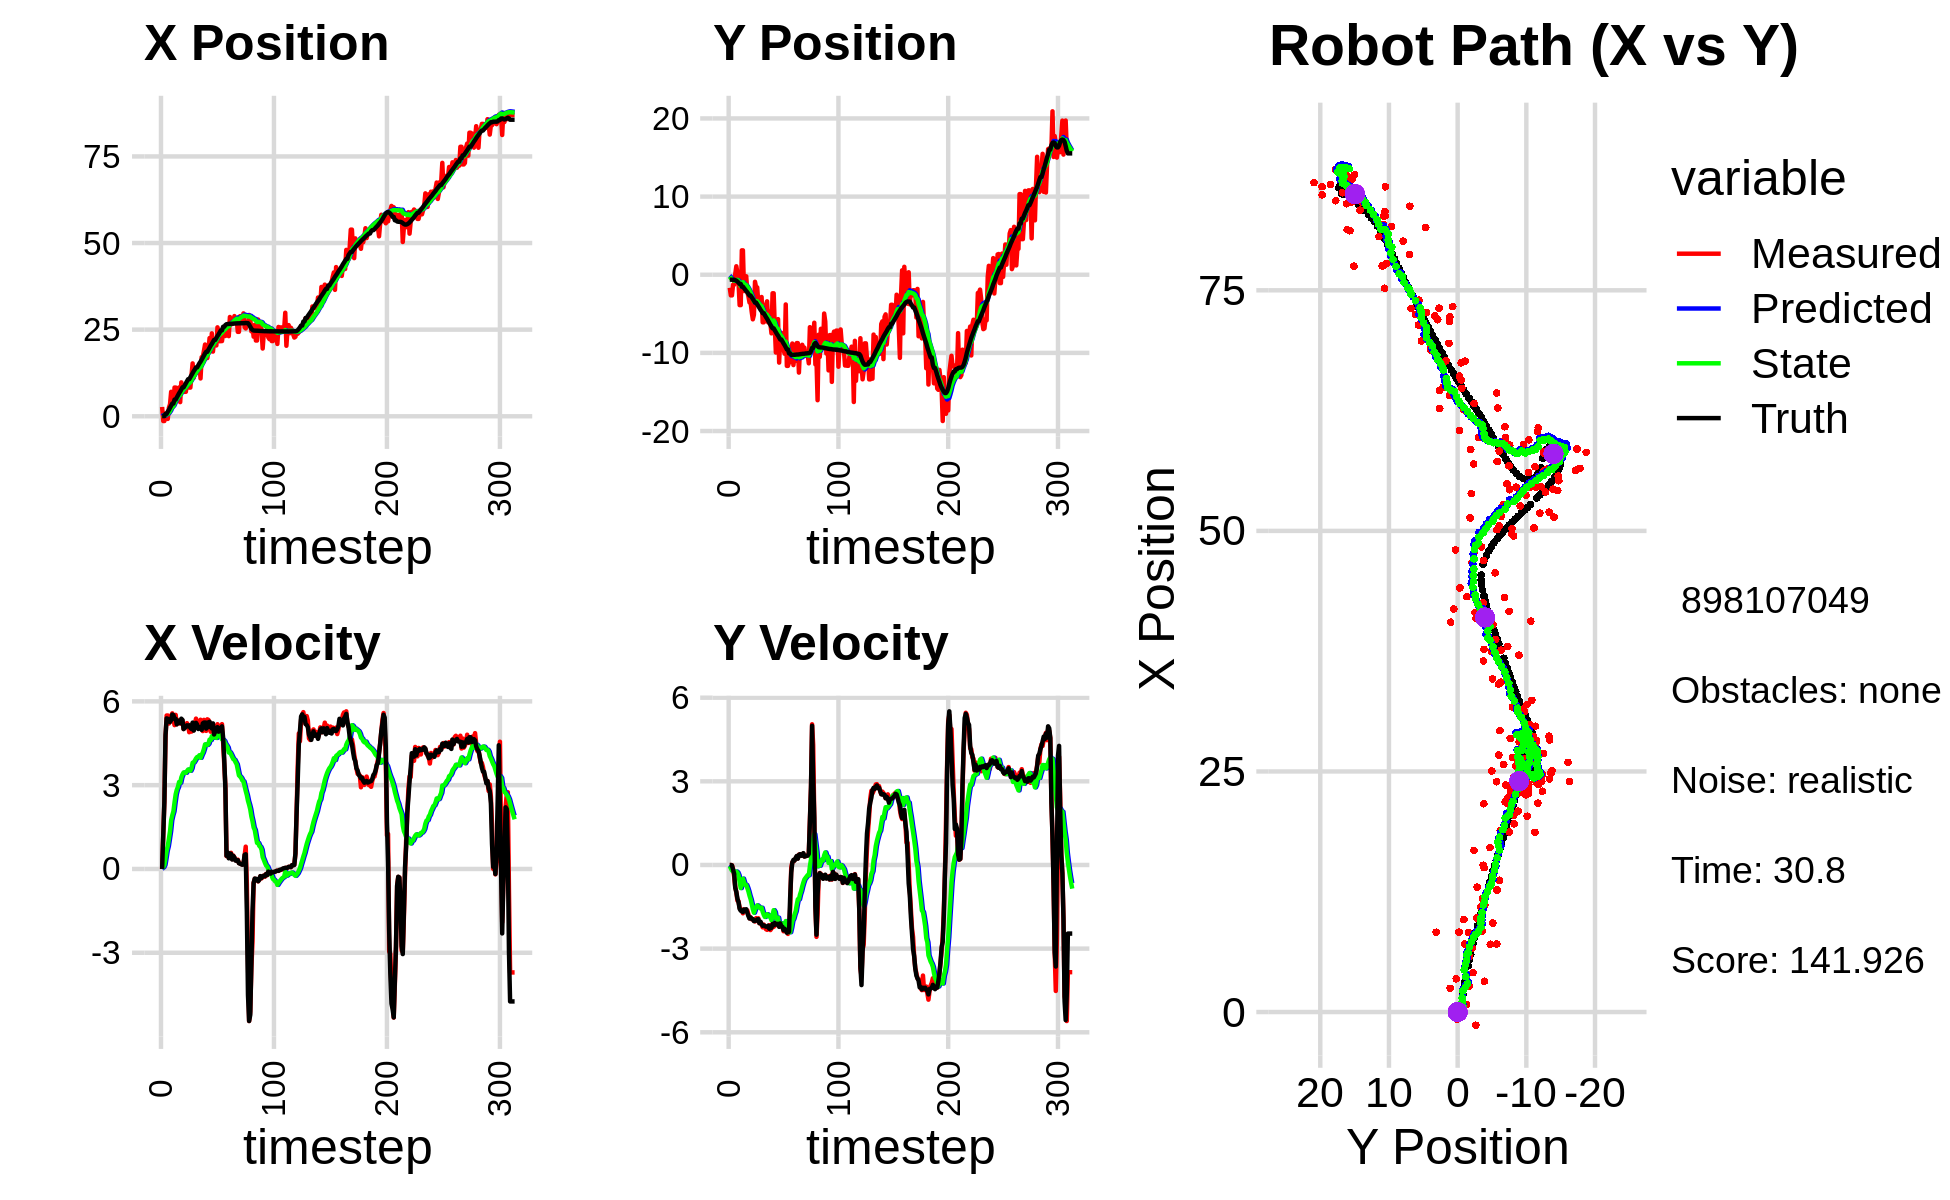

The file beside this chart, header and first rows:
4.664975930530189108e-01, -1.293617844906593595e+00, 0.000000000000000000e+00, 0.000000000000000000e+00, 0.000000000000000000e+00, 0.000000000000000000e+00, 0.000000000000000000e+00, 0.000000000000000000e+00, 4.919134453815356828e-02, -1.125366657302459272e-01, 0.000000000000000000e+00, 0.000000000000000000e+00, 3.452339045617819346e-02, -6.307765839909827976e-01, 0.000000000000000000e+00, 0.000000000000000000e+00, 0.000000000000000000e+00, -1.634826912777498364e-04
2.685354374473066574e+00, -1.668001353796347619e+00, 0.000000000000000000e+00, -0.000000000000000000e+00, 4.919134453815356828e-02, -1.125366657302459272e-01, 0.000000000000000000e+00, 0.000000000000000000e+00, 2.886468730753498635e-01, -2.393511953781764789e-01, 3.471790873226378998e-02, -3.962865919180999508e-02, 3.452339045617819346e-02, -6.307765839909827976e-01, 0.000000000000000000e+00, 0.000000000000000000e+00, 0.000000000000000000e+00, 2.802904346026480198e-04
-1.374838329420368321e+00, -2.644012467388867194e+00, 1.213999938960984570e+00, -3.402725794098766018e-04, 2.921186639485762182e-01, -2.433140612973574701e-01, 3.471790873226378998e-02, -3.962865919180999508e-02, 1.753174982702251361e-01, -4.346928291125961019e-01, 6.406137867614880577e-02, -1.211697335187662400e-01, 3.781547428133556765e-02, -6.307771365397537577e-01, 1.199999999999999956e+00, -1.000000000000000021e-03, 1.200000047683715820e+00, 2.802904346026480198e-04
-1.374838329420368321e+00, -2.644012467388867194e+00, 2.402988460400208304e+00, -7.484540949102396097e-03, 1.817236361378400111e-01, -4.468098024644727162e-01, 6.406137867614880577e-02, -1.211697335187662400e-01, 1.148644547022722173e-01, -6.182257819153005318e-01, 1.439237072527586037e-01, -2.008178212540641383e-01, 3.781547428133556765e-02, -6.307771365397537577e-01, 2.399999999999999911e+00, -1.499999999999999944e-02, 2.400000095367431641e+00, 3.114670282229781151e-03
7.837948730684057841e-01, -1.276972377882413801e+00, 4.684083783540769375e+00, -1.339921386677310478e-01, 1.292568254275480721e-01, -6.383075640407069873e-01, 1.439237072527586037e-01, -2.008178212540641383e-01, 3.106072295820836437e-01, -6.866605758655923708e-01, 3.935236831940548963e-01, -2.232806427445357678e-01, 7.010883318661017549e-01, -6.451322086787031340e-01, 4.796999999999999709e+00, -1.680000000000000104e-01, 4.800000190734863281e+00, 2.859803847968578339e-02
7.837948730684057841e-01, -1.276972377882413801e+00, 5.493150363722252294e+00, -4.175860966827499854e-01, 3.499595979014891167e-01, -7.089886401400459226e-01, 3.935236831940548963e-01, -2.232806427445357678e-01, 5.449954023579758333e-01, -7.646229661258494570e-01, 6.529438697309156714e-01, -2.684624963851132140e-01, 7.010883318661017549e-01, -6.451322086787031340e-01, 5.391000000000000014e+00, -3.150000000000000022e-01, 5.400000095367431641e+00, 7.587348669767379761e-02
-7.678810131149531593e-01, 1.009831637816310385e-01, 5.494600968044630385e+00, -7.822162866624757793e-01, 6.102897893310673672e-01, -7.914692157643608006e-01, 6.529438697309156714e-01, -2.684624963851132140e-01, 6.669983393080514134e-01, -7.443221848107915983e-01, 8.202515789621748210e-01, -2.688313065806771096e-01, 1.323917768852416854e+00, -6.902721913814803267e-01, 5.376999999999999780e+00, -8.189999999999999503e-01, 5.439000129699707031e+00, 1.414106935262680054e-01
2.466961883625968799e+00, 1.084982720820842017e+00, 5.206884656133942357e+00, -9.891178895897619894e-01, 7.490234972042688621e-01, -7.712053154688592871e-01, 8.202515789621748210e-01, -2.688313065806771096e-01, 1.037892229280359846e+00, -6.552711758234996964e-01, 1.079224726795890987e+00, -2.344624817079534462e-01, 1.840675734382801965e+00, -7.576852157621332129e-01, 5.336999999999999744e+00, -9.659999999999999698e-01, 5.423999786376953125e+00, 1.877266913652420044e-01
3.454466722930757072e+00, 1.982239315598169904e-01, 5.382323146408832137e+00, -1.278132334748838028e+00, 1.145814701959948945e+00, -6.787174239942950216e-01, 1.079224726795890987e+00, -2.344624817079534462e-01, 1.483241563015256892e+00, -6.594112328242411891e-01, 1.352027540123993177e+00, -2.721055005448458353e-01, 2.453121565587252029e+00, -8.709095877186439072e-01, 5.259000000000000341e+00, -1.209000000000000075e+00, 5.395999908447265625e+00, 2.331500053405761719e-01
7.059913062118607918e+00, -1.043415968791928439e+00, 5.482536479824310582e+00, -1.301929847147689445e+00, 1.618444317027656121e+00, -6.866217828787257726e-01, 1.352027540123993177e+00, -2.721055005448458353e-01, 2.200326992556765227e+00, -7.685463921300776935e-01, 1.742738485317408159e+00, -3.691460742082189328e-01, 3.058147810679911149e+00, -1.012043522897129844e+00, 5.330000000000000071e+00, -1.340000000000000080e+00, 5.495999813079833984e+00, 2.331500053405761719e-01
3.199234270220543852e+00, -3.888614044681308890e+00, 5.571521005934679138e+00, -1.534598459475584820e+00, 2.374600841088505998e+00, -8.054609995508995590e-01, 1.742738485317408159e+00, -3.691460742082189328e-01, 2.583170248764834032e+00, -1.120820750962361778e+00, 1.921263802898079076e+00, -6.153617863858726889e-01, 3.677006147829020133e+00, -1.180296765268936454e+00, 5.527999999999999581e+00, -1.572999999999999954e+00, 5.747000217437744141e+00, 2.687716782093048096e-01
3.199234270220543852e+00, -3.888614044681308890e+00, 5.355660267853544987e+00, -1.612002285955089764e+00, 2.775296629054642139e+00, -1.182356929600949069e+00, 1.921263802898079076e+00, -6.153617863858726889e-01, 2.937965742556607474e+00, -1.458361336264871522e+00, 2.062266566196106155e+00, -8.281952272951211835e-01, 3.677006147829020133e+00, -1.180296765268936454e+00, 5.509000000000000341e+00, -1.639000000000000012e+00, 5.747000217437744141e+00, 2.923651635646820068e-01
8.294064425427908560e+00, 3.124145997717779899e+00, 5.149007390515478733e+00, -1.597060321776689440e+00, 3.144192399176218178e+00, -1.541180858994383618e+00, 2.062266566196106155e+00, -8.281952272951211835e-01, 3.672021824057120298e+00, -1.190683878645049099e+00, 2.386181210140569497e+00, -6.402543588730948976e-01, 4.810951613585562114e+00, -1.524490819654233942e+00, 5.371000000000000441e+00, -1.663999999999999924e+00, 5.432000160217285156e+00, 3.007594645023345947e-01
8.294064425427908560e+00, 3.124145997717779899e+00, 5.515097763800176800e+00, -1.733106818267523996e+00, 3.910639945071177070e+00, -1.254709314532358677e+00, 2.386181210140569497e+00, -6.402543588730948976e-01, 4.379361421487883099e+00, -9.437352467630499842e-01, 2.673589330933800579e+00, -4.889251272808480819e-01, 4.810951613585562114e+00, -1.524490819654233942e+00, 5.375000000000000000e+00, -1.687999999999999945e+00, 5.632999897003173828e+00, 3.044762909412384033e-01
6.657097004990274236e+00, -2.087539153425788996e+00, 5.184612853128377274e+00, -1.597002389681783985e+00, 4.646720354581263202e+00, -9.926277594911347979e-01, 2.673589330933800579e+00, -4.889251272808480819e-01, 4.901554975045197438e+00, -1.140140958494625822e+00, 2.836683136073185896e+00, -6.224331155201694443e-01, 5.421417616796880168e+00, -1.715630161094394479e+00, 5.176000000000000156e+00, -1.594999999999999973e+00, 5.415999889373779297e+00, 2.988049387931823730e-01
5.739467375142234928e+00, -1.738321082338099233e+00, 5.328292307276414341e+00, -1.623022797291140185e+00, 5.185223288652515805e+00, -1.202384270046642722e+00, 2.836683136073185896e+00, -6.224331155201694443e-01, 5.321327756865983361e+00, -1.297583884095447448e+00, 2.934934092657338844e+00, -7.186783313617091107e-01, 6.019539259318102964e+00, -1.900436984347221525e+00, 5.304999999999999716e+00, -1.614999999999999991e+00, 5.545000076293945312e+00, 2.956759035587310791e-01
8.309685491652594180e+00, -1.963429313170169388e-01, 5.274722181623504369e+00, -1.606705086066910315e+00, 5.614821166131717334e+00, -1.369451717231618293e+00, 2.934934092657338844e+00, -7.186783313617091107e-01, 5.917320053805074309e+00, -1.315510164873595622e+00, 3.113562369563895871e+00, -7.178748423722752792e-01, 6.627758406617813236e+00, -2.085756527568625174e+00, 5.241999999999999993e+00, -1.586999999999999966e+00, 5.477000236511230469e+00, 2.956759035587310791e-01
4.085769318170711983e+00, -2.223851381099545499e+00, 5.206696219104312462e+00, -1.630413707790693278e+00, 6.228676290761463896e+00, -1.387297649110823095e+00, 3.113562369563895871e+00, -7.178748423722752792e-01, 6.130671261049789322e+00, -1.503156728807290454e+00, 3.085300257498332144e+00, -8.226747564920400269e-01, 7.128731154417479843e+00, -2.241032110011716760e+00, 5.219999999999999751e+00, -1.717000000000000082e+00, 5.494999885559082031e+00, 3.034658730030059814e-01
9.778936050922691692e+00, -2.768222378497192437e+00, 5.201435396531239874e+00, -1.772030913388992435e+00, 6.439201286799622892e+00, -1.585424204456494568e+00, 3.085300257498332144e+00, -8.226747564920400269e-01, 6.783918617497961989e+00, -1.732146032272364522e+00, 3.276573243678372549e+00, -9.475059966921669519e-01, 7.734375380073886141e+00, -2.443796979247148116e+00, 5.379999999999999893e+00, -1.832000000000000073e+00, 5.684000015258789062e+00, 3.283489346504211426e-01
8.402387667888827849e+00, -3.553448604863014282e+00, 5.318022496652222486e+00, -1.914089905026268745e+00, 7.111575941865798889e+00, -1.826896631941581139e+00, 3.276573243678372549e+00, -9.475059966921669519e-01, 7.287202196876211957e+00, -2.020124628744087492e+00, 3.381278542071147086e+00, -1.101325511155343939e+00, 8.349739454756338830e+00, -2.662325368732753716e+00, 5.336000000000000298e+00, -1.919000000000000039e+00, 5.671000003814697266e+00, 3.454892933368682861e-01
8.402387667888827849e+00, -3.553448604863014282e+00, 5.010815390231804223e+00, -1.880328603364942452e+00, 7.625330051083326843e+00, -2.130257179859621708e+00, 3.381278542071147086e+00, -1.101325511155343939e+00, 7.744294945085433035e+00, -2.288620648528906010e+00, 3.453175240381006539e+00, -1.226688878225868695e+00, 8.349739454756338830e+00, -2.662325368732753716e+00, 5.008000000000000007e+00, -1.881000000000000005e+00, 5.349999904632568359e+00, 3.589933514595031738e-01
7.043670915707533453e+00, -4.757117854461531792e+00, 5.081954392798670561e+00, -1.949355484612532052e+00, 8.089612469123533600e+00, -2.411289536351493012e+00, 3.453175240381006539e+00, -1.226688878225868695e+00, 8.060943452671166298e+00, -2.644413295869271874e+00, 3.453017752374854421e+00, -1.395892755800016705e+00, 8.937029264934960082e+00, -2.880672202597251097e+00, 5.041999999999999815e+00, -1.935000000000000053e+00, 5.401000022888183594e+00, 3.662748932838439941e-01
7.068400048063186780e+00, -5.705659853491850342e+00, 5.095025686830554790e+00, -1.954369421523918904e+00, 8.406245227908652140e+00, -2.784002571449273766e+00, 3.453017752374854421e+00, -1.395892755800016705e+00, 8.353990401126196730e+00, -3.057407511594715022e+00, 3.441440011065231452e+00, -1.583885997824610037e+00, 9.514913939477342097e+00, -3.101975427309402011e+00, 5.086999999999999744e+00, -1.939999999999999947e+00, 5.445000171661376953e+00, 3.662748932838439941e-01
9.250788473117276922e+00, -5.132846699264249857e+00, 5.219618067779445703e+00, -2.000922020580264693e+00, 8.698134402232719609e+00, -3.215796111377176025e+00, 3.441440011065231452e+00, -1.583885997824610037e+00, 8.801705225222100637e+00, -3.397695432021704764e+00, 3.504142408935425390e+00, -1.710473140777669654e+00, 1.009999122529718285e+01, -3.326484190603904434e+00, 5.142999999999999794e+00, -2.012000000000000011e+00, 5.522999763488769531e+00, 3.660679459571838379e-01
9.613056205709430202e+00, -9.033770429347282027e-01, 5.158224779163908202e+00, -2.026444940796189087e+00, 9.152119466115642865e+00, -3.568742746099471841e+00, 3.504142408935425390e+00, -1.710473140777669654e+00, 9.243489762577375757e+00, -3.360148415847669767e+00, 3.559397118400877247e+00, -1.593434089058373804e+00, 1.068906440635875477e+01, -3.557583557652665096e+00, 5.102999999999999758e+00, -2.000999999999999890e+00, 5.480999946594238281e+00, 3.743335306644439697e-01
8.275647305656162800e+00, -1.617266403287487941e+00, 4.894670743556244652e+00, -1.906883590514552029e+00, 9.599429474417464192e+00, -3.519491824753507192e+00, 3.559397118400877247e+00, -1.593434089058373804e+00, 9.537006741874106908e+00, -3.374948884924801717e+00, 3.540471363147153383e+00, -1.515691071173179028e+00, 1.068906440635875477e+01, -3.557583557652665096e+00, 5.142999999999999794e+00, -1.997000000000000108e+00, 5.517000198364257812e+00, 3.714946210384368896e-01
8.275647305656162800e+00, -1.617266403287487941e+00, 5.084808820212527891e+00, -1.961432431382459374e+00, 9.891053878188822424e+00, -3.526517992042119687e+00, 3.540471363147153383e+00, -1.515691071173179028e+00, 9.811834676806483913e+00, -3.387899975170556743e+00, 3.515385396515525951e+00, -1.446265136517420391e+00, 1.127748145911016131e+01, -3.787184464195567202e+00, 5.049999999999999822e+00, -1.949000000000000066e+00, 5.413000106811523438e+00, 3.681562840938568115e-01
1.181650870293119837e+01, -3.617771255024242905e+00, 4.918100525816929469e+00, -1.910095144089778652e+00, 1.016337321645803726e+01, -3.532526488822298916e+00, 3.515385396515525951e+00, -1.446265136517420391e+00, 1.033977404640082476e+01, -3.562592050173758462e+00, 3.605812388863546936e+00, -1.481051234107611858e+00, 1.186095275728402321e+01, -4.012495743113704272e+00, 5.009999999999999787e+00, -1.941999999999999948e+00, 5.374000072479248047e+00, 3.704497516155242920e-01
1.525572600218485242e+01, -3.727303193291236383e+00, 5.203842124914102030e+00, -2.087696033261307704e+00, 1.070035528528717883e+01, -3.710697173584519781e+00, 3.605812388863546936e+00, -1.481051234107611858e+00, 1.111296360825589602e+01, -3.742023338001392752e+00, 3.803809514510535728e+00, -1.521624059495364722e+00, 1.243612708930952770e+01, -4.236793265848442402e+00, 5.238999999999999879e+00, -2.087000000000000188e+00, 5.638999938964843750e+00, 3.815262913703918457e-01
1.110086371777844150e+01, -3.948091434784692488e+00, 4.971978755156953866e+00, -2.049953394472074031e+00, 1.149334455970694968e+01, -3.894185743950929091e+00, 3.803809514510535728e+00, -1.521624059495364722e+00, 1.149875755365326846e+01, -3.924776890154080267e+00, 3.814369273859969489e+00, -1.558980659953015158e+00, 1.303252639639610244e+01, -4.476431356688644669e+00, 4.953000000000000291e+00, -2.033999999999999808e+00, 5.354000091552734375e+00, 3.910657763481140137e-01
1.297407599553985058e+01, -2.850216256538009141e+00, 5.195708658372524269e+00, -2.142197528473244184e+00, 1.188019448103926479e+01, -4.080674956149382027e+00, 3.814369273859969489e+00, -1.558980659953015158e+00, 1.200968153713546904e+01, -4.005900019315856930e+00, 3.881764320566778892e+00, -1.533602288707039962e+00, 1.350942268263631441e+01, -4.672775016541862669e+00, 5.125000000000000000e+00, -2.120000000000000107e+00, 5.546999931335449219e+00, 3.910657763481140137e-01
1.369268929269363078e+01, -6.087516056546667720e+00, 5.381776285371748791e+00, -2.236530530657757421e+00, 1.239785796919214711e+01, -4.159260248186560815e+00, 3.881764320566778892e+00, -1.533602288707039962e+00, 1.254638641560387669e+01, -4.356148323395316879e+00, 3.958035663783855629e+00, -1.679123042112642628e+00, 1.410229148721245807e+01, -4.919450984485133738e+00, 5.230000000000000426e+00, -2.181999999999999940e+00, 5.666999816894531250e+00, 3.938603997230529785e-01
1.369268929269363078e+01, -6.087516056546667720e+00, 5.136858066788754229e+00, -2.137939813223389773e+00, 1.294218998198226167e+01, -4.524060627606581342e+00, 3.958035663783855629e+00, -1.679123042112642628e+00, 1.303743656637818482e+01, -4.678218215967440585e+00, 4.008146935728039928e+00, -1.789833733304876606e+00, 1.410229148721245807e+01, -4.919450984485133738e+00, 5.166999999999999815e+00, -2.164000000000000146e+00, 5.602000236511230469e+00, 3.943900167942047119e-01
1.267912378163832443e+01, -5.725864516192306297e+00, 5.205282141366589954e+00, -2.232920557853786292e+00, 1.343825125995098801e+01, -4.857201589297928557e+00, 4.008146935728039928e+00, -1.789833733304876606e+00, 1.341481461712049494e+01, -4.952121519739194788e+00, 4.005814004097006276e+00, -1.863642044661929065e+00, 1.470021858111444857e+01, -5.168859229753357987e+00, 5.009999999999999787e+00, -2.186999999999999833e+00, 5.466000080108642578e+00, 4.052301943302154541e-01
1.499935337157430126e+01, -3.847031937749078701e+00, 5.249346559421441683e+00, -2.304701157340303563e+00, 1.381539601753019575e+01, -5.138485724205387406e+00, 4.005814004097006276e+00, -1.863642044661929065e+00, 1.394601916977696554e+01, -5.051554012381198611e+00, 4.071430700461329266e+00, -1.825813114588888286e+00, 1.528189697146875581e+01, -5.418875919212133851e+00, 5.033999999999999808e+00, -2.213000000000000078e+00, 5.499000072479248047e+00, 4.137067794799804688e-01
1.091536846012177620e+01, -3.399527298753163951e+00, 5.341634343679197094e+00, -2.325773210689877857e+00, 1.435316223982309936e+01, -5.234135323840087395e+00, 4.071430700461329266e+00, -1.825813114588888286e+00, 1.412139090848625322e+01, -5.104403088513626230e+00, 3.978379743169934812e+00, -1.763799100855194757e+00, 1.576324500953370489e+01, -5.630186783366744940e+00, 5.081999999999999851e+00, -2.209999999999999964e+00, 5.540999889373779297e+00, 4.106504917144775391e-01
1.705961223738099619e+01, -6.099830151986356697e+00, 5.035970239354375266e+00, -2.208620733730400687e+00, 1.451922888280324742e+01, -5.280782998599145905e+00, 3.978379743169934812e+00, -1.763799100855194757e+00, 1.474994912512204692e+01, -5.371606440741268251e+00, 4.085977084105277157e+00, -1.835148220779289074e+00, 1.634618797182532290e+01, -5.884161698002176699e+00, 4.979000000000000092e+00, -2.176000000000000156e+00, 5.434000015258789062e+00, 4.133073985576629639e-01
1.709368521766639049e+01, -4.698695527120746007e+00, 4.936326855299832950e+00, -2.159449305023666721e+00, 1.515854683353257393e+01, -5.555121262819197270e+00, 4.085977084105277157e+00, -1.835148220779289074e+00, 1.533530647401786773e+01, -5.499036434115620153e+00, 4.168433843821619966e+00, -1.812141495498240662e+00, 1.691756858725059232e+01, -6.134591327732499266e+00, 5.211999999999999744e+00, -2.286999999999999922e+00, 5.690999984741210938e+00, 4.123775064945220947e-01
1.884682025766230495e+01, -6.206906752442846731e+00, 5.337609735041929149e+00, -2.334994819163720869e+00, 1.575214985840002946e+01, -5.680250583665443997e+00, 4.168433843821619966e+00, -1.812141495498240662e+00, 1.602869917687817747e+01, -5.750313178840043449e+00, 4.296060965515314578e+00, -1.873496115848546806e+00, 1.751828231679737868e+01, -6.396474586947236141e+00, 5.240000000000000213e+00, -2.261000000000000121e+00, 5.706999778747558594e+00, 4.123775064945220947e-01
2.070982732664147008e+01, -7.501750873883550774e+00, 5.302038845110894627e+00, -2.278776871094114753e+00, 1.645830527342970839e+01, -5.937662790424898418e+00, 4.296060965515314578e+00, -1.873496115848546806e+00, 1.681996438803006200e+01, -6.089220775718389156e+00, 4.459194174710508385e+00, -1.980709593360327592e+00, 1.811577453490391321e+01, -6.653387294699792065e+00, 5.243000000000000327e+00, -2.253000000000000114e+00, 5.552000045776367188e+00, 4.059229791164398193e-01
1.678962244894908196e+01, -2.373062835245094426e+00, 4.942716080339820017e+00, -2.104268064031133090e+00, 1.726588380550111168e+01, -6.287291735054421515e+00, 4.459194174710508385e+00, -1.980709593360327592e+00, 1.724293454721520646e+01, -5.964044120726008202e+00, 4.452406481451717468e+00, -1.786765095497152789e+00, 1.860172500492339864e+01, -6.858957992359926870e+00, 5.024000000000000021e+00, -2.113999999999999879e+00, 5.451000213623046875e+00, 4.024897515773773193e-01
1.678962244894908196e+01, -2.373062835245094426e+00, 5.357099291352311887e+00, -2.220334593027029513e+00, 1.768817519536037963e+01, -6.142720630275723792e+00, 4.452406481451717468e+00, -1.786765095497152789e+00, 1.764464234201643933e+01, -5.846904040335481945e+00, 4.439469252297728374e+00, -1.620543876667842831e+00, 1.860172500492339864e+01, -6.858957992359926870e+00, 5.240999999999999659e+00, -2.161999999999999922e+00, 5.669000148773193359e+00, 3.929143846035003662e-01
1.892900159256066672e+01, -6.601918326498545042e+00, 5.335288617319530857e+00, -2.184014384219935767e+00, 1.808858926724621341e+01, -6.008958428002266317e+00, 4.439469252297728374e+00, -1.620543876667842831e+00, 1.818017530118394021e+01, -6.086596477563595009e+00, 4.484698047860484316e+00, -1.687972722709307316e+00, 1.919609298550514609e+01, -7.105143771901833993e+00, 5.080000000000000071e+00, -2.081999999999999851e+00, 5.489999771118164062e+00, 3.885428905487060547e-01
2.256591334187296738e+01, -9.951284395060520538e+00, 5.255473557771803250e+00, -2.136100438215362107e+00, 1.862864510596998713e+01, -6.255393749834525785e+00, 4.484698047860484316e+00, -1.687972722709307316e+00, 1.895737231616408991e+01, -6.588422328955665819e+00, 4.631079586381500413e+00, -1.908008814018961719e+00, 1.978314819240377886e+01, -7.345030056780143646e+00, 5.267999999999999794e+00, -2.137000000000000011e+00, 5.684999942779541016e+00, 3.860564827919006348e-01
1.870840360984044182e+01, -7.493307040961839860e+00, 4.913631574599191865e+00, -1.997157904868278822e+00, 1.942048027480224093e+01, -6.779223210357561591e+00, 4.631079586381500413e+00, -1.908008814018961719e+00, 1.937334060743853570e+01, -6.843693993518616736e+00, 4.612640120483238348e+00, -1.950689694283895381e+00, 2.038596572775463756e+01, -7.590944515465127829e+00, 5.115999999999999659e+00, -2.121999999999999886e+00, 5.539000034332275391e+00, 3.860564827919006348e-01
2.393399038212393037e+01, -5.678020702721091162e+00, 4.925510454240324520e+00, -2.065339831816980887e+00, 1.983460461948686060e+01, -7.038762962947005875e+00, 4.612640120483238348e+00, -1.950689694283895381e+00, 2.016210182998047884e+01, -6.929920293441784729e+00, 4.755235854722847044e+00, -1.887953360558472626e+00, 2.087420883066611310e+01, -7.793653236946056495e+00, 5.028999999999999915e+00, -2.111000000000000210e+00, 5.453999996185302734e+00, 3.970454633235931396e-01
1.867196025699202622e+01, -1.124562762909930314e+01, 5.170817465390451950e+00, -2.168200712097148486e+00, 2.063762541545276363e+01, -7.118715629497631703e+00, 4.755235854722847044e+00, -1.887953360558472626e+00, 2.049706614281916117e+01, -7.479740560788691539e+00, 4.697616916074822235e+00, -2.119262682452731195e+00, 2.145908298399313097e+01, -8.040001141026298370e+00, 5.211000000000000298e+00, -2.218999999999999861e+00, 5.664000034332275391e+00, 3.970454633235931396e-01
2.174189215186172319e+01, -7.440131055503285573e+00, 4.862668847606067324e+00, -2.090526972009659978e+00, 2.096682783442664189e+01, -7.691666829033964703e+00, 4.697616916074822235e+00, -2.119262682452731195e+00, 2.103172999255028941e+01, -7.669088428887876674e+00, 4.726491167348759070e+00, -2.104402669042874763e+00, 2.203479709496351546e+01, -8.287964092109048053e+00, 4.815000000000000391e+00, -2.092999999999999972e+00, 5.250000000000000000e+00, 4.060250520706176758e-01
2.174189215186172319e+01, -7.440131055503285573e+00, 4.970334629185818365e+00, -2.206268313876313059e+00, 2.150437910928516416e+01, -7.879528695792163973e+00, 4.726491167348759070e+00, -2.104402669042874763e+00, 2.152983424694173564e+01, -7.847575399346469638e+00, 4.738956696162047066e+00, -2.088382319806109777e+00, 2.203479709496351546e+01, -8.287964092109048053e+00, 4.958000000000000185e+00, -2.198999999999999844e+00, 5.423999786376953125e+00, 4.177589714527130127e-01
2.044182600841098463e+01, -8.162118362305305297e+00, 4.934207615369641253e+00, -2.218489025762194533e+00, 2.200372991655794053e+01, -8.056413631327080438e+00, 4.738956696162047066e+00, -2.088382319806109777e+00, 2.188829756375893965e+01, -8.071714033540903444e+00, 4.690794927984637930e+00, -2.102340931642215249e+00, 2.259750785695628750e+01, -8.537837730961303606e+00, 4.921999999999999709e+00, -2.217000000000000082e+00, 5.399000167846679688e+00, 4.225329160690307617e-01
2.566920962216534718e+01, -9.598672138511139096e+00, 5.181541535184667424e+00, -2.377610303410999659e+00, 2.235737705655740371e+01, -8.281948126705124480e+00, 4.690794927984637930e+00, -2.102340931642215249e+00, 2.262809755228494168e+01, -8.406287627612057278e+00, 4.809770409341947328e+00, -2.188288562969491480e+00, 2.316263999812028729e+01, -8.793043361931390578e+00, 5.075999999999999623e+00, -2.339999999999999858e+00, 5.590000152587890625e+00, 4.301987290382385254e-01
2.429168143122908674e+01, -1.011103950591816059e+01, 4.953498357661160867e+00, -2.306111983443544844e+00, 2.310907459321913748e+01, -8.625116483909007314e+00, 4.809770409341947328e+00, -2.188288562969491480e+00, 2.320480046911242411e+01, -8.755938760574412782e+00, 4.851632394355878120e+00, -2.272678921413627595e+00, 2.364544715753008219e+01, -9.015498386849866819e+00, 4.915000000000000036e+00, -2.286999999999999922e+00, 5.421000003814697266e+00, 4.357115924358367920e-01
2.164931454545489231e+01, -3.801964508452602587e+00, 5.049104762141316982e+00, -2.382526420730223915e+00, 2.368996370854801370e+01, -8.983206652715775675e+00, 4.851632394355878120e+00, -2.272678921413627595e+00, 2.353764495370494814e+01, -8.552684195714494564e+00, 4.787772324133263702e+00, -2.012448612633703782e+00, 2.421204986467817832e+01, -9.279423938787518367e+00, 5.038000000000000256e+00, -2.349000000000000199e+00, 5.559000015258789062e+00, 4.408923089504241943e-01
2.170102300534574269e+01, -1.166321490827476914e+01, 5.046391413847494789e+00, -2.381246070192214237e+00, 2.401642218611827317e+01, -8.753929056977865386e+00, 4.787772324133263702e+00, -2.012448612633703782e+00, 2.384463442668149114e+01, -9.016866520510468774e+00, 4.716000074289411259e+00, -2.186702738586224104e+00, 2.479032554494997598e+01, -9.553769336397781586e+00, 5.035000000000000142e+00, -2.428999999999999826e+00, 5.590000152587890625e+00, 4.408923089504241943e-01
2.170102300534574269e+01, -1.166321490827476914e+01, 5.184530794857802327e+00, -2.472685979884114982e+00, 2.431623443411043084e+01, -9.235536794369091140e+00, 4.716000074289411259e+00, -2.186702738586224104e+00, 2.412731217121556782e+01, -9.453875492009144565e+00, 4.638266326714353127e+00, -2.330688309063263741e+00, 2.479032554494997598e+01, -9.553769336397781586e+00, 5.105000000000000426e+00, -2.408999999999999808e+00, 5.644000053405761719e+00, 4.450262188911437988e-01
2.418359532251323074e+01, -1.118302320115980208e+01, 4.528084545830856733e+00, -2.307200055694779817e+00, 2.459113880388700224e+01, -9.686944322915470806e+00, 4.638266326714353127e+00, -2.330688309063263741e+00, 2.455644813466205179e+01, -9.811662507724273397e+00, 4.622739408794664939e+00, -2.406367527558694874e+00, 2.583785190436718437e+01, -1.006350253688433938e+01, 4.708999999999999631e+00, -2.395000000000000018e+00, 5.282999992370605469e+00, 4.712434113025665283e-01
2.418359532251323074e+01, -1.118302320115980208e+01, 3.743774503327745418e+00, -1.573490519454149972e+00, 2.501872207554151828e+01, -1.005229926048014377e+01, 4.622739408794664939e+00, -2.406367527558694874e+00, 2.492892020472784154e+01, -1.010642180318004080e+01, 4.578751329499964662e+00, -2.410292693558925503e+00, 2.583785190436718437e+01, -1.006350253688433938e+01, 3.907000000000000028e+00, -1.183999999999999941e+00, 4.083000183105468750e+00, 3.978789150714874268e-01
2.317297472808743564e+01, -9.929351077706973783e+00, 2.980566666370401130e+00, -9.245008638100454812e-02, 2.538679533767783880e+01, -1.034745107253593410e+01, 4.578751329499964662e+00, -2.410292693558925503e+00, 2.516977457761617032e+01, -1.019813832749651361e+01, 4.475825459919779092e+00, -2.237231134652437614e+00, 2.632718219676729987e+01, -1.025183986339213504e+01, 2.870000000000000107e+00, -2.770000000000000240e-01, 2.882999897003173828e+00, 3.100767917931079865e-02
2.615131103250026356e+01, -8.800690398820961491e+00, 4.596369923103238442e-01, 9.815209717245976240e-02, 2.561735712360814787e+01, -1.042186144096175759e+01, 4.475825459919779092e+00, -2.237231134652437614e+00, 2.554356601867806731e+01, -1.017046284776173692e+01, 4.418602614732535017e+00, -2.000931255010298671e+00, 2.657151069493868434e+01, -1.026177047306594936e+01, 4.739999999999999769e-01, 9.400000000000000022e-02, 4.830000102519989014e-01, -2.103827744722366333e-01
2.600068148283151004e+01, -1.155994485512224124e+01, 5.779690905718939398e-01, 1.234210459331137461e-01, 2.598542628015131939e+01, -1.037055597326276768e+01, 4.418602614732535017e+00, -2.000931255010298671e+00, 2.587658886234553535e+01, -1.036601952704063478e+01, 4.347538589426132916e+00, -1.923479534776196154e+00, 2.661270561084842967e+01, -1.025293944968064075e+01, 5.949999999999999734e-01, 1.829999999999999960e-01, 6.230000257492065430e-01, -2.103827744722366333e-01
2.312548651557567325e+01, -1.030205071556861718e+01, 4.008876373056125542e-01, 1.662681257238949051e-01, 2.631134272128814899e+01, -1.055836748051825502e+01, 4.347538589426132916e+00, -1.923479534776196154e+00, 2.595202673112123648e+01, -1.043389850142757602e+01, 4.168837064756914401e+00, -1.773674819170068195e+00, 2.664882030358176124e+01, -1.024106715774513532e+01, 3.810000000000000053e-01, 1.580000000000000016e-01, 4.120000004768371582e-01, -3.931568264961242676e-01
... 253 more rows
